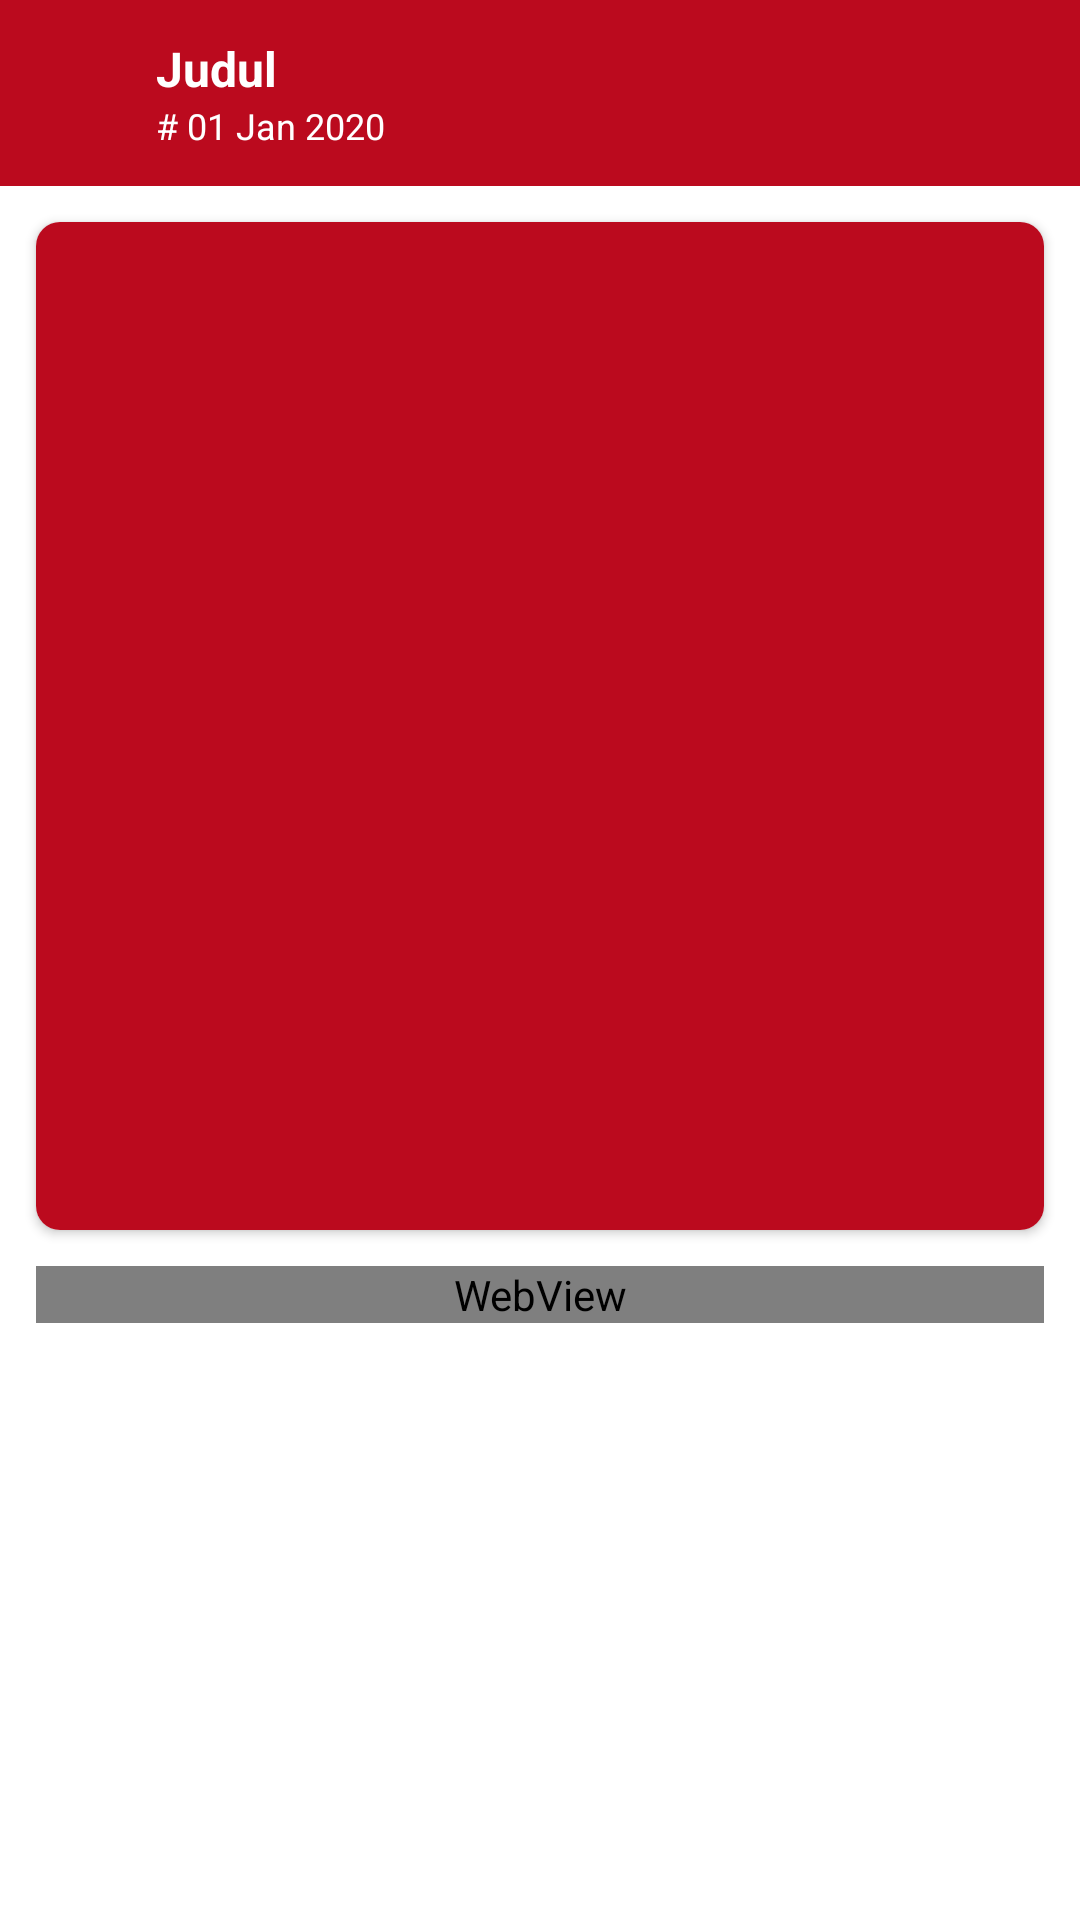

Here is an Android app screen rendered from its layout file. Give the layout XML and the strings, colors and styles it references.
<!-- AndroidManifest.xml: application theme Theme.Appgo -->
<!-- res/layout/activity_detail_berita.xml -->
<?xml version="1.0" encoding="utf-8"?>
<RelativeLayout xmlns:android="http://schemas.android.com/apk/res/android"
    xmlns:app="http://schemas.android.com/apk/res-auto"
    xmlns:tools="http://schemas.android.com/tools"
    android:layout_width="match_parent"
    android:layout_height="match_parent"
    tools:context=".DetailBeritaActivity">

    <LinearLayout
        android:layout_width="match_parent"
        android:layout_height="match_parent"
        android:orientation="vertical">

        <LinearLayout
            android:layout_width="match_parent"
            android:layout_height="wrap_content"
            android:background="@drawable/bg_lay_register"
            android:orientation="horizontal">

            <ImageView
                android:id="@+id/btnBack"
                android:layout_width="52dp"
                android:layout_height="52dp"
                android:layout_weight="0"
                android:padding="12dp"
                android:tint="@color/white"
                app:srcCompat="@drawable/ic_baseline_arrow_back_24" />

            <LinearLayout
                android:layout_width="match_parent"
                android:layout_height="wrap_content"
                android:layout_gravity="center_vertical"
                android:layout_marginRight="16dp"
                android:layout_weight="0"
                android:orientation="vertical"
                android:paddingTop="12dp"
                android:paddingBottom="12dp">

                <TextView
                    android:id="@+id/txtJudul"
                    android:layout_width="match_parent"
                    android:layout_height="wrap_content"
                    android:layout_gravity="center_vertical"
                    android:layout_weight="0"
                    android:text="Judul"
                    android:textColor="@color/white"
                    android:textSize="16sp"
                    android:textStyle="bold" />

                <TextView
                    android:id="@+id/txtTanggal"
                    android:layout_width="match_parent"
                    android:layout_height="wrap_content"
                    android:layout_weight="0"
                    android:text="# 01 Jan 2020"
                    android:textColor="@color/white"
                    android:textSize="12sp" />
            </LinearLayout>

        </LinearLayout>

        <androidx.core.widget.NestedScrollView
            android:layout_width="match_parent"
            android:layout_height="match_parent"
            android:layout_weight="1"
            android:fillViewport="true">

            <LinearLayout
                android:layout_width="match_parent"
                android:layout_height="wrap_content"
                android:orientation="vertical">

                <androidx.cardview.widget.CardView
                    android:layout_width="match_parent"
                    android:layout_height="wrap_content"
                    android:layout_marginStart="12dp"
                    android:layout_marginTop="12dp"
                    android:layout_marginEnd="12dp"
                    android:layout_marginBottom="12dp"
                    app:cardCornerRadius="8dp"
                    app:cardElevation="2dp">

                    <ImageView
                        android:id="@+id/imgGambar"
                        android:layout_width="match_parent"
                        android:layout_height="wrap_content"
                        android:adjustViewBounds="true"
                        app:srcCompat="@drawable/bg_lay_register" />
                </androidx.cardview.widget.CardView>

                <WebView
                    android:id="@+id/webDetail"
                    android:layout_width="match_parent"
                    android:layout_height="wrap_content"
                    android:layout_marginLeft="12dp"
                    android:layout_marginRight="12dp" />
            </LinearLayout>
        </androidx.core.widget.NestedScrollView>

    </LinearLayout>
</RelativeLayout>
<!-- resources referenced by this layout -->
<resources>
  <color name="white">#FFFFFFFF</color>
  <!-- drawable bg_lay_register (drawable) -->
  <?xml version="1.0" encoding="utf-8"?>
  <shape xmlns:android="http://schemas.android.com/apk/res/android">
      <gradient
          android:startColor="@color/colorPrimary"
          android:endColor="@color/blue" android:angle="-90"/>
  </shape>
  <style name="Theme.Appgo" parent="Theme.MaterialComponents.Light.NoActionBar">
          
          <item name="colorPrimary">@color/colorPrimary</item>
          <item name="colorPrimaryVariant">@color/colorPrimary</item>
          <item name="colorOnPrimary">@color/white</item>
  
          <item name="colorSecondary">@color/colorPrimary</item>
          <item name="colorSecondaryVariant">@color/colorPrimary</item>
          <item name="colorOnSecondary">@color/white</item>
  
          <item name="colorPrimaryDark">@color/colorPrimary</item>
      </style>
  <color name="colorPrimary">#BB0A1E</color>
  <color name="blue">#BB0A1E</color>
</resources>
